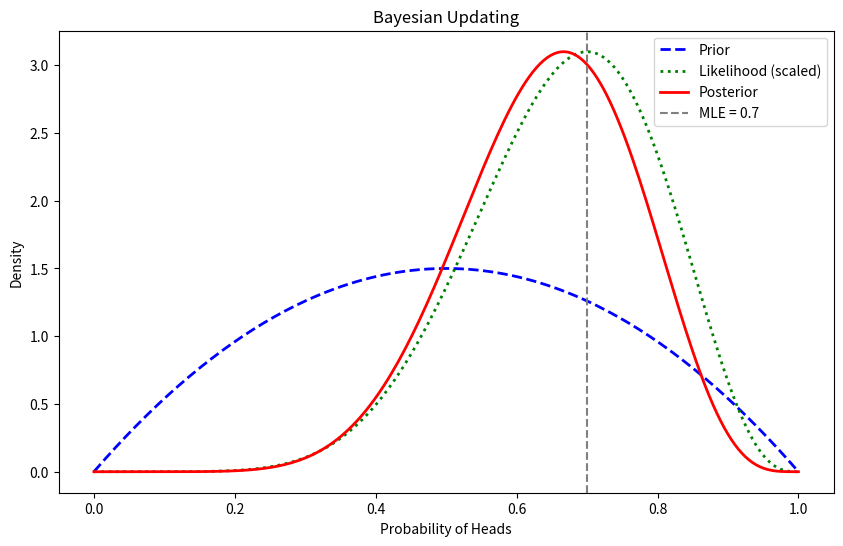

The matplotlib source for this figure: (Note: this script raises an exception after producing the figure.)
"""
Bayesian Inference
Updating beliefs using Bayes' theorem: posterior ∝ likelihood × prior
"""
import numpy as np
import matplotlib.pyplot as plt
from scipy.stats import beta, binom

print("=== Bayesian Inference ===\n")

# Example: Estimating coin flip probability
# Prior: Beta(2, 2) - slightly informed prior
# Data: 7 heads out of 10 flips

n_flips = 10
n_heads = 7

# Prior parameters
alpha_prior, beta_prior = 2, 2

# Posterior parameters (conjugate: Beta + Binomial = Beta)
alpha_post = alpha_prior + n_heads
beta_post = beta_prior + (n_flips - n_heads)

print(f"Data: {n_heads} heads in {n_flips} flips")
print(f"Prior: Beta({alpha_prior}, {beta_prior})")
print(f"Posterior: Beta({alpha_post}, {beta_post})")
print(f"Posterior mean: {alpha_post/(alpha_post + beta_post):.3f}\n")

# Visualization
p_vals = np.linspace(0, 1, 200)
prior = beta.pdf(p_vals, alpha_prior, beta_prior)
likelihood = binom.pmf(n_heads, n_flips, p_vals)
posterior = beta.pdf(p_vals, alpha_post, beta_post)

plt.figure(figsize=(10, 6))
plt.plot(p_vals, prior, 'b--', label='Prior', linewidth=2)
plt.plot(p_vals, likelihood/np.max(likelihood)*np.max(posterior), 'g:', label='Likelihood (scaled)', linewidth=2)
plt.plot(p_vals, posterior, 'r-', label='Posterior', linewidth=2)
plt.axvline(n_heads/n_flips, color='gray', linestyle='--', label=f'MLE = {n_heads/n_flips}')
plt.xlabel('Probability of Heads')
plt.ylabel('Density')
plt.title('Bayesian Updating')
plt.legend()
plt.savefig('/home/<user>/pdfs/notes/statisticalComputingAndReporting/groupWork/answers/15.Bayesian_Statistics/bayesian_inference.png', dpi=150)
print("Visualization saved")
plt.close()
